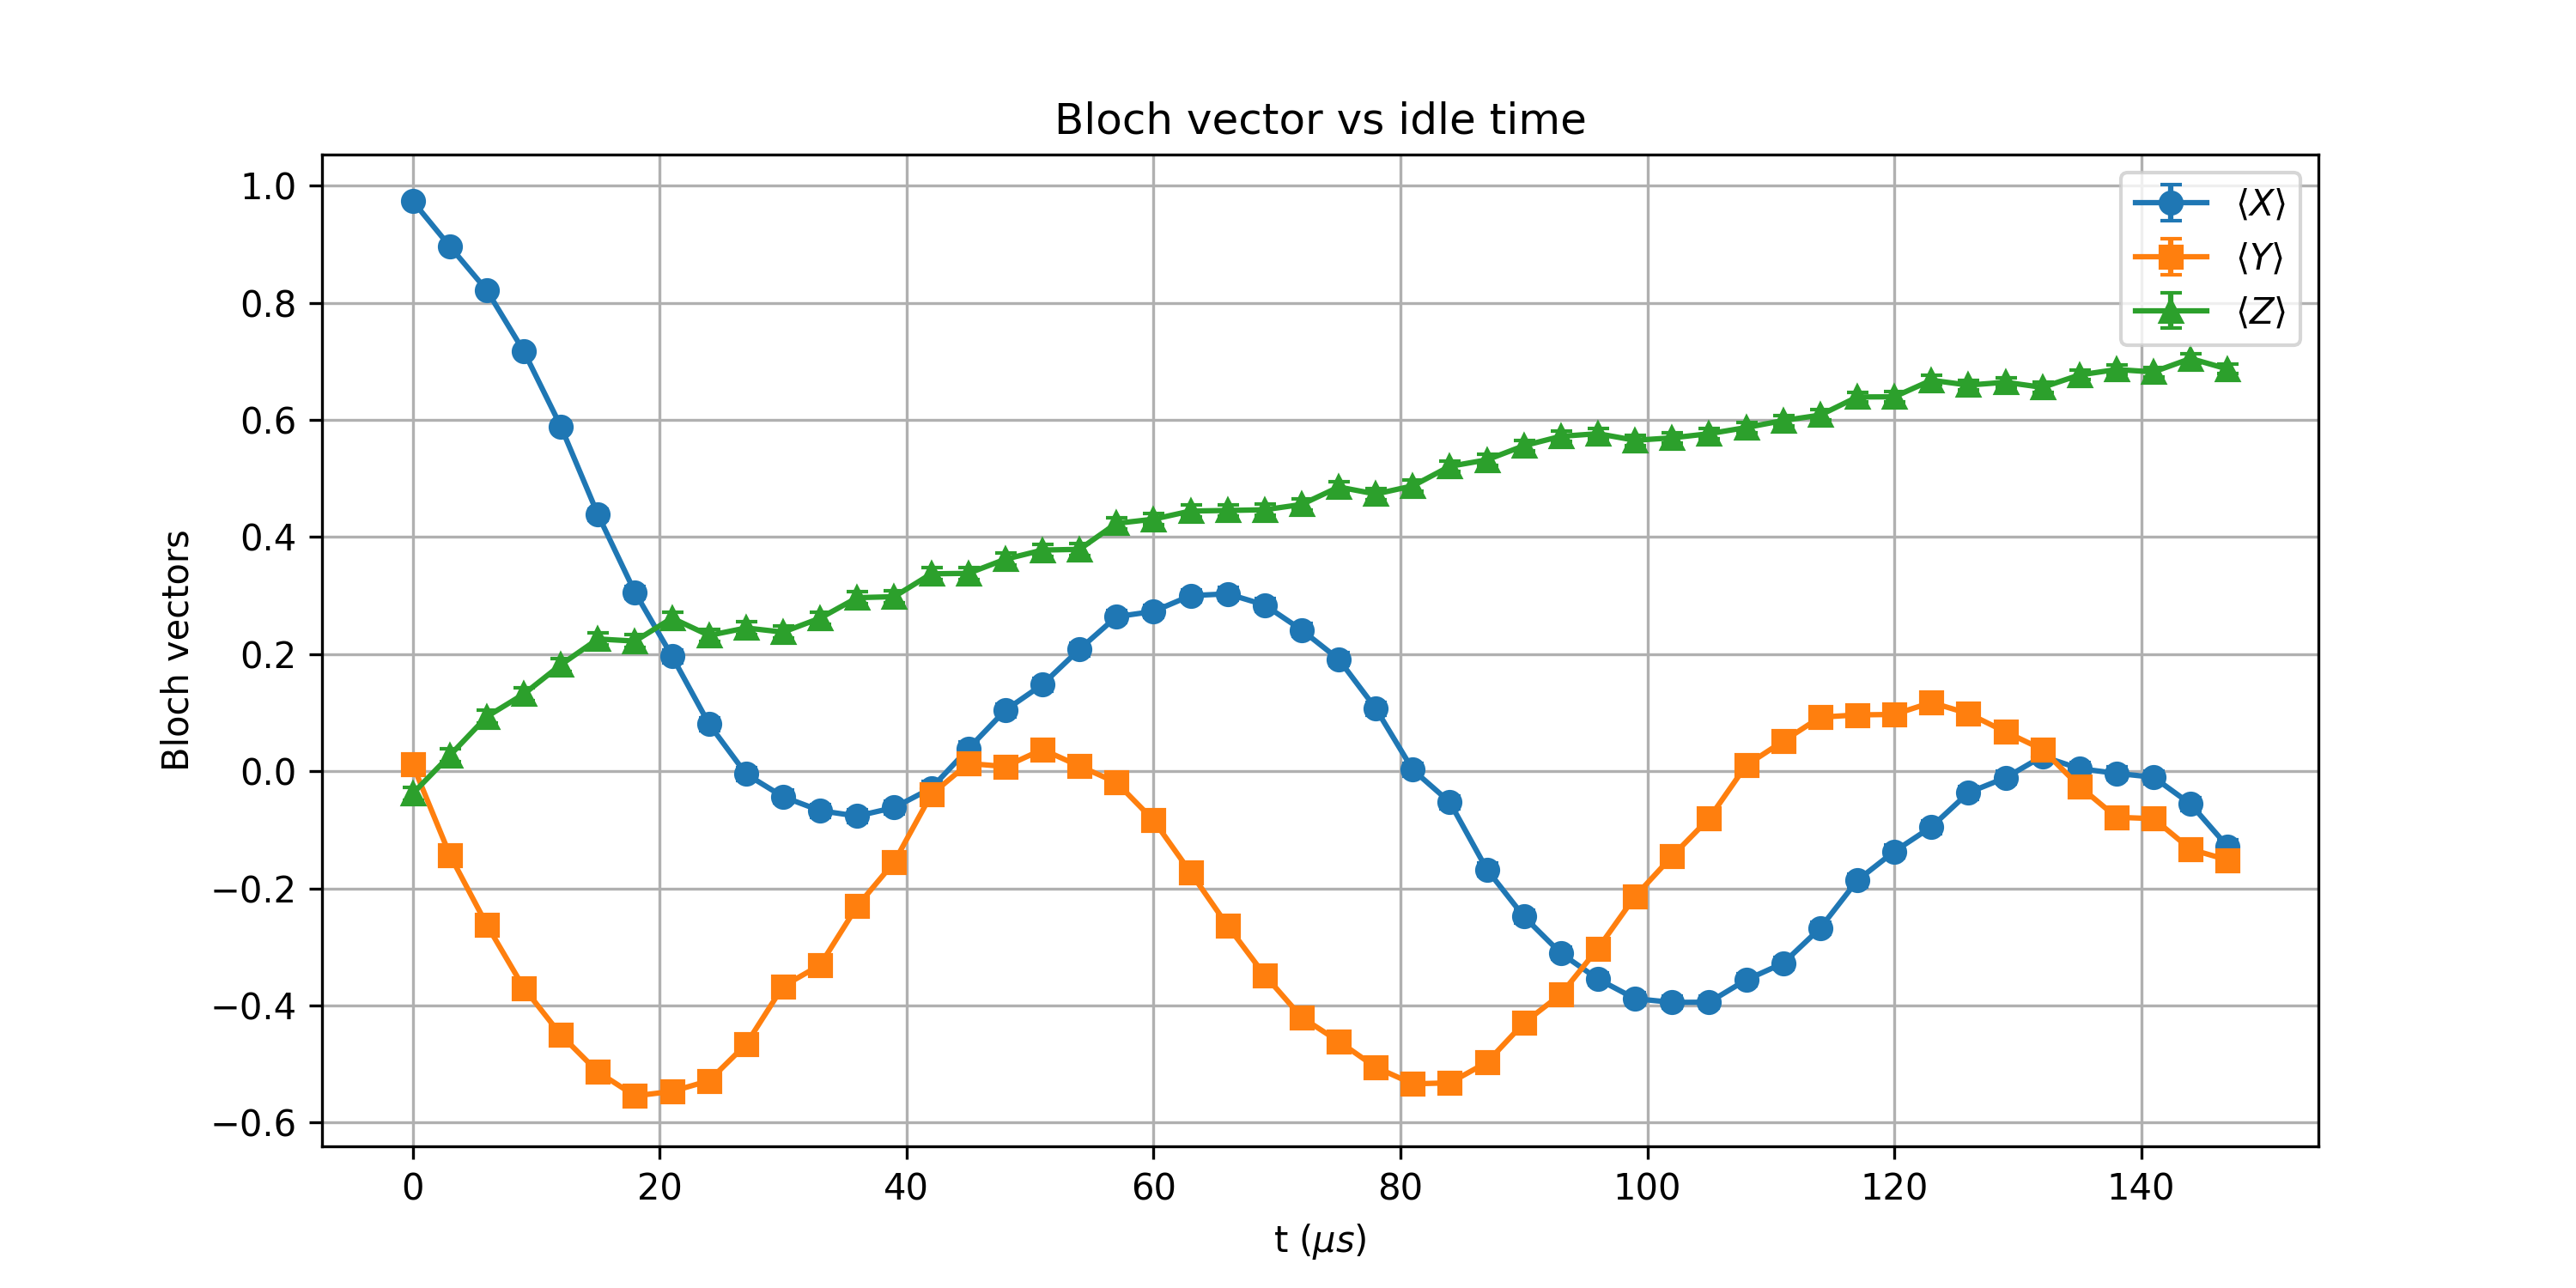

Data behind this chart, as committed beside it:
t_us, X_mean, Y_mean, Z_mean, X_std, Y_std, Z_std
0.0, 0.9736, 0.01123, -0.03809, 0.00252, 0.01105, 0.01104
3, 0.8965, -0.1428, 0.02686, 0.004895, 0.01094, 0.01104
6, 0.8213, -0.2625, 0.09326, 0.006303, 0.01066, 0.011
9, 0.717, -0.3701, 0.1318, 0.007701, 0.01026, 0.01095
12, 0.5886, -0.4504, 0.1819, 0.008932, 0.009864, 0.01086
15, 0.4382, -0.5137, 0.2258, 0.009931, 0.00948, 0.01076
18, 0.3054, -0.5544, 0.2222, 0.01052, 0.009195, 0.01077
21.0, 0.1965, -0.5469, 0.2615, 0.01083, 0.00925, 0.01066
24, 0.08057, -0.5286, 0.2319, 0.01101, 0.009379, 0.01075
27.0, -0.004883, -0.4663, 0.2446, 0.01105, 0.009774, 0.01071
30, -0.0437, -0.3672, 0.2375, 0.01104, 0.01028, 0.01073
33, -0.06738, -0.3311, 0.2615, 0.01102, 0.01043, 0.01066
36, -0.07666, -0.2305, 0.2964, 0.01102, 0.01075, 0.01055
39.0, -0.06201, -0.155, 0.2981, 0.01103, 0.01091, 0.01055
42.0, -0.02905, -0.03979, 0.3372, 0.01104, 0.01104, 0.0104
45, 0.03833, 0.01318, 0.3379, 0.01104, 0.01105, 0.0104
48, 0.1042, 0.008057, 0.3621, 0.01099, 0.01105, 0.0103
51, 0.1479, 0.03711, 0.3777, 0.01093, 0.01104, 0.01023
54.0, 0.2083, 0.008789, 0.3789, 0.01081, 0.01105, 0.01022
57, 0.2639, -0.01929, 0.4233, 0.01066, 0.01105, 0.01001
60, 0.2729, -0.08374, 0.4304, 0.01063, 0.01101, 0.009973
63.0, 0.2998, -0.1729, 0.4443, 0.01054, 0.01088, 0.009898
66, 0.303, -0.2639, 0.4453, 0.01053, 0.01066, 0.009893
69.0, 0.2839, -0.3481, 0.4465, 0.01059, 0.01036, 0.009886
72, 0.2412, -0.4204, 0.4556, 0.01072, 0.01002, 0.009835
75.0, 0.1912, -0.4614, 0.4854, 0.01084, 0.009802, 0.00966
78.0, 0.1072, -0.5056, 0.4734, 0.01098, 0.009532, 0.009732
81, 0.002441, -0.5339, 0.4873, 0.01105, 0.009342, 0.009648
84.0, -0.05298, -0.5322, 0.5208, 0.01103, 0.009354, 0.009432
87, -0.1677, -0.4973, 0.5317, 0.01089, 0.009585, 0.009357
90, -0.2483, -0.4299, 0.5559, 0.0107, 0.009975, 0.009184
93.0, -0.311, -0.3809, 0.572, 0.0105, 0.01022, 0.009062
96, -0.355, -0.3027, 0.5764, 0.01033, 0.01053, 0.009028
99.0, -0.3884, -0.2139, 0.5652, 0.01018, 0.01079, 0.009115
102, -0.3948, -0.1453, 0.5693, 0.01015, 0.01093, 0.009083
105, -0.3945, -0.08057, 0.5764, 0.01015, 0.01101, 0.009028
108.0, -0.3564, 0.01001, 0.5869, 0.01032, 0.01105, 0.008945
111, -0.3279, 0.05127, 0.5989, 0.01044, 0.01103, 0.008848
114, -0.2681, 0.09229, 0.6082, 0.01064, 0.011, 0.008771
117, -0.1865, 0.09619, 0.6392, 0.01085, 0.011, 0.008497
120, -0.137, 0.09692, 0.6394, 0.01094, 0.011, 0.008495
123, -0.09521, 0.1174, 0.6677, 0.011, 0.01097, 0.008225
126.0, -0.03662, 0.09839, 0.6594, 0.01104, 0.01099, 0.008306
129.0, -0.01123, 0.06738, 0.6643, 0.01105, 0.01102, 0.008258
132, 0.02539, 0.03711, 0.6555, 0.01104, 0.01104, 0.008344
135, 0.004395, -0.02588, 0.6768, 0.01105, 0.01104, 0.008134
138.0, -0.003662, -0.07861, 0.686, 0.01105, 0.01101, 0.008039
141, -0.01025, -0.08105, 0.6819, 0.01105, 0.01101, 0.008082
144, -0.05615, -0.1333, 0.7048, 0.01103, 0.01095, 0.007838
147.0, -0.1287, -0.1516, 0.6868, 0.01096, 0.01092, 0.008031
